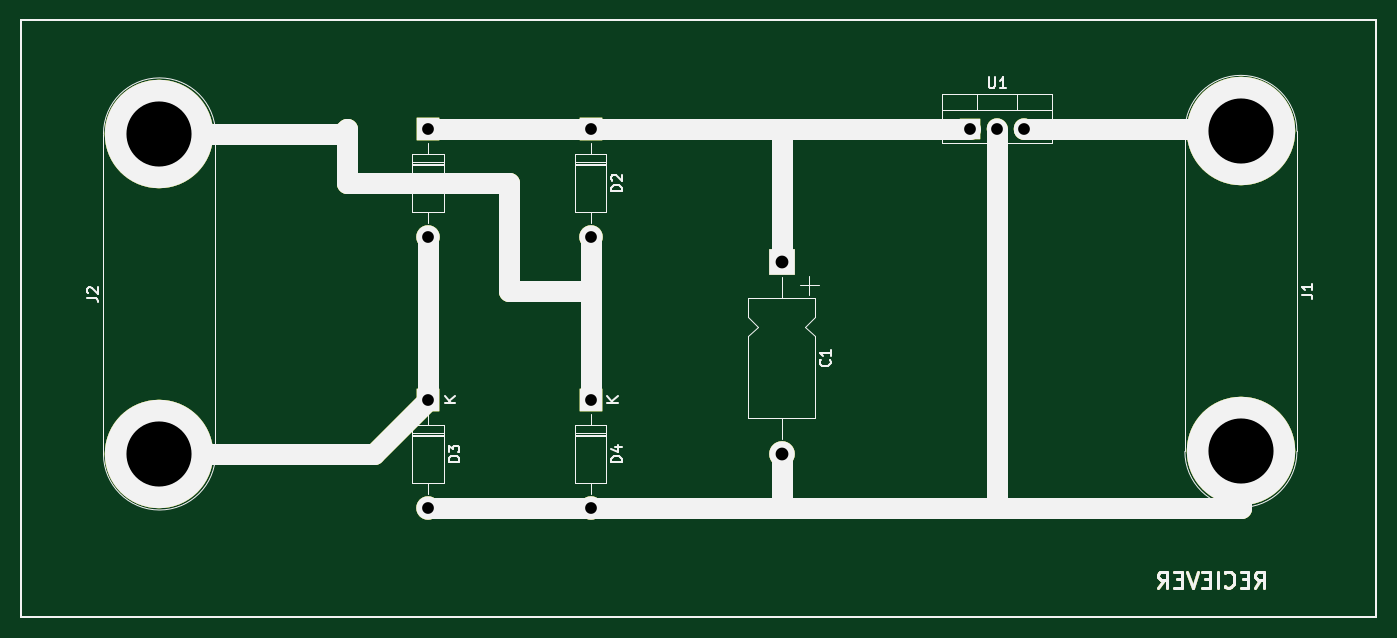
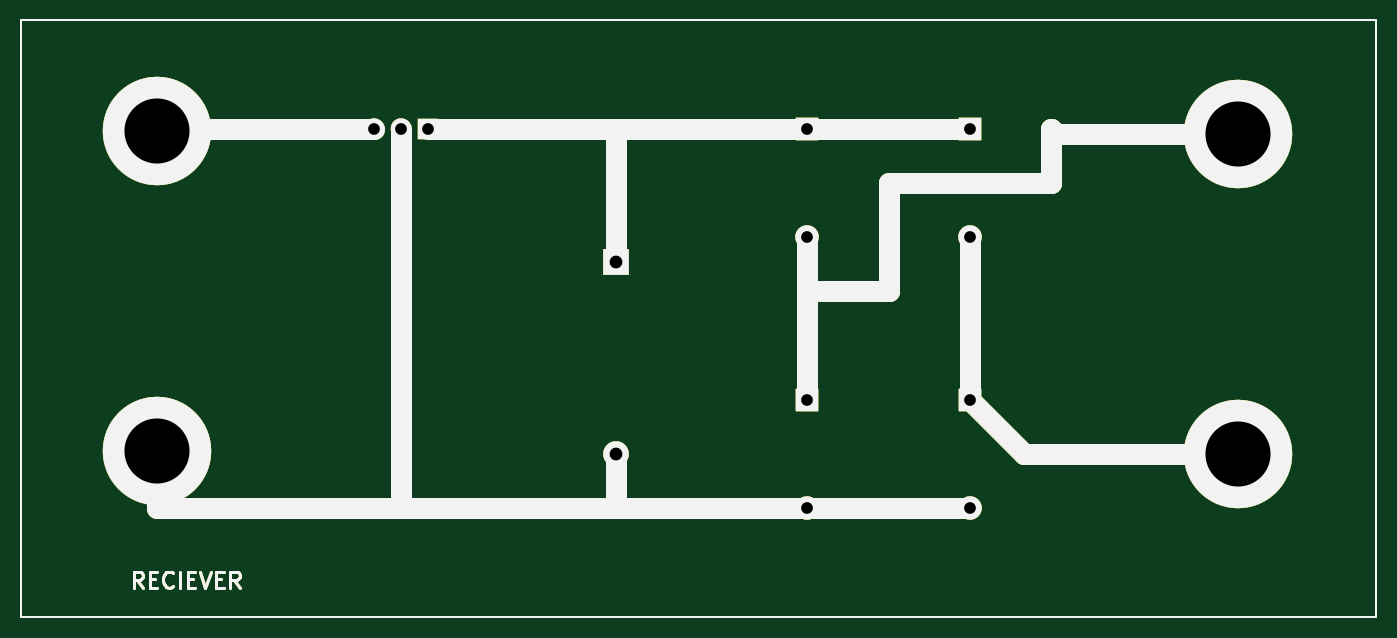
Circuit board: 11 layer files. Board 127.0 x 55.9 mm.
- bottom_copper: Receiver-B_Cu.gbr (6905 bytes)
- bottom_mask: Receiver-B_Mask.gbr (7776 bytes)
- paste: Receiver-B_Paste.gbr (6901 bytes)
- bottom_silk: Receiver-B_Silkscreen.gbr (6902 bytes)
- outline: Receiver-Edge_Cuts.gbr (6873 bytes)
- top_copper: Receiver-F_Cu.gbr (8120 bytes)
- top_mask: Receiver-F_Mask.gbr (7776 bytes)
- paste: Receiver-F_Paste.gbr (6901 bytes)
- top_silk: Receiver-F_Silkscreen.gbr (18297 bytes)
- drill: Receiver-NPTH.drl (281 bytes)
- drill: Receiver-PTH.drl (680 bytes)

=== bottom_copper: Receiver-B_Cu.gbr (6905 bytes, source omitted) ===
=== bottom_mask: Receiver-B_Mask.gbr (7776 bytes, source omitted) ===
=== paste: Receiver-B_Paste.gbr (6901 bytes, source omitted) ===
=== bottom_silk: Receiver-B_Silkscreen.gbr (6902 bytes, source omitted) ===
=== outline: Receiver-Edge_Cuts.gbr (6873 bytes, source omitted) ===
=== top_copper: Receiver-F_Cu.gbr (8120 bytes, source omitted) ===
=== top_mask: Receiver-F_Mask.gbr (7776 bytes, source omitted) ===
=== paste: Receiver-F_Paste.gbr (6901 bytes, source omitted) ===
=== top_silk: Receiver-F_Silkscreen.gbr (18297 bytes, source omitted) ===
=== drill: Receiver-NPTH.drl ===
M48
; DRILL file {KiCad 7.0.2} date Mon Jun 26 14:49:24 2023
; FORMAT={-:-/ absolute / inch / decimal}
; #@! TF.CreationDate,2023-06-26T14:49:24+05:30
; #@! TF.GenerationSoftware,Kicad,Pcbnew,7.0.2
; #@! TF.FileFunction,NonPlated,1,2,NPTH
FMAT,2
INCH
%
G90
G05
T0
M30

=== drill: Receiver-PTH.drl ===
M48
; DRILL file {KiCad 7.0.2} date Mon Jun 26 14:49:24 2023
; FORMAT={-:-/ absolute / inch / decimal}
; #@! TF.CreationDate,2023-06-26T14:49:24+05:30
; #@! TF.GenerationSoftware,Kicad,Pcbnew,7.0.2
; #@! TF.FileFunction,Plated,1,2,PTH
FMAT,2
INCH
; #@! TA.AperFunction,Plated,PTH,ComponentDrill
T1C0.0433
; #@! TA.AperFunction,Plated,PTH,ComponentDrill
T2C0.0472
; #@! TA.AperFunction,Plated,PTH,ComponentDrill
T3C0.2402
%
G90
G05
T1
X3.1Y-3.0
X3.1Y-3.4
X3.1Y-4.0
X3.1Y-4.4
X3.7Y-3.0
X3.7Y-3.4
X3.7Y-4.0
X3.7Y-4.4
X5.1Y-3.0
X5.2Y-3.0
X5.3Y-3.0
T2
X4.4056Y-3.4913
X4.4056Y-4.2
T3
X2.1094Y-3.0201
X2.1094Y-4.2
X6.1Y-3.0094
X6.1Y-4.1894
T0
M30

